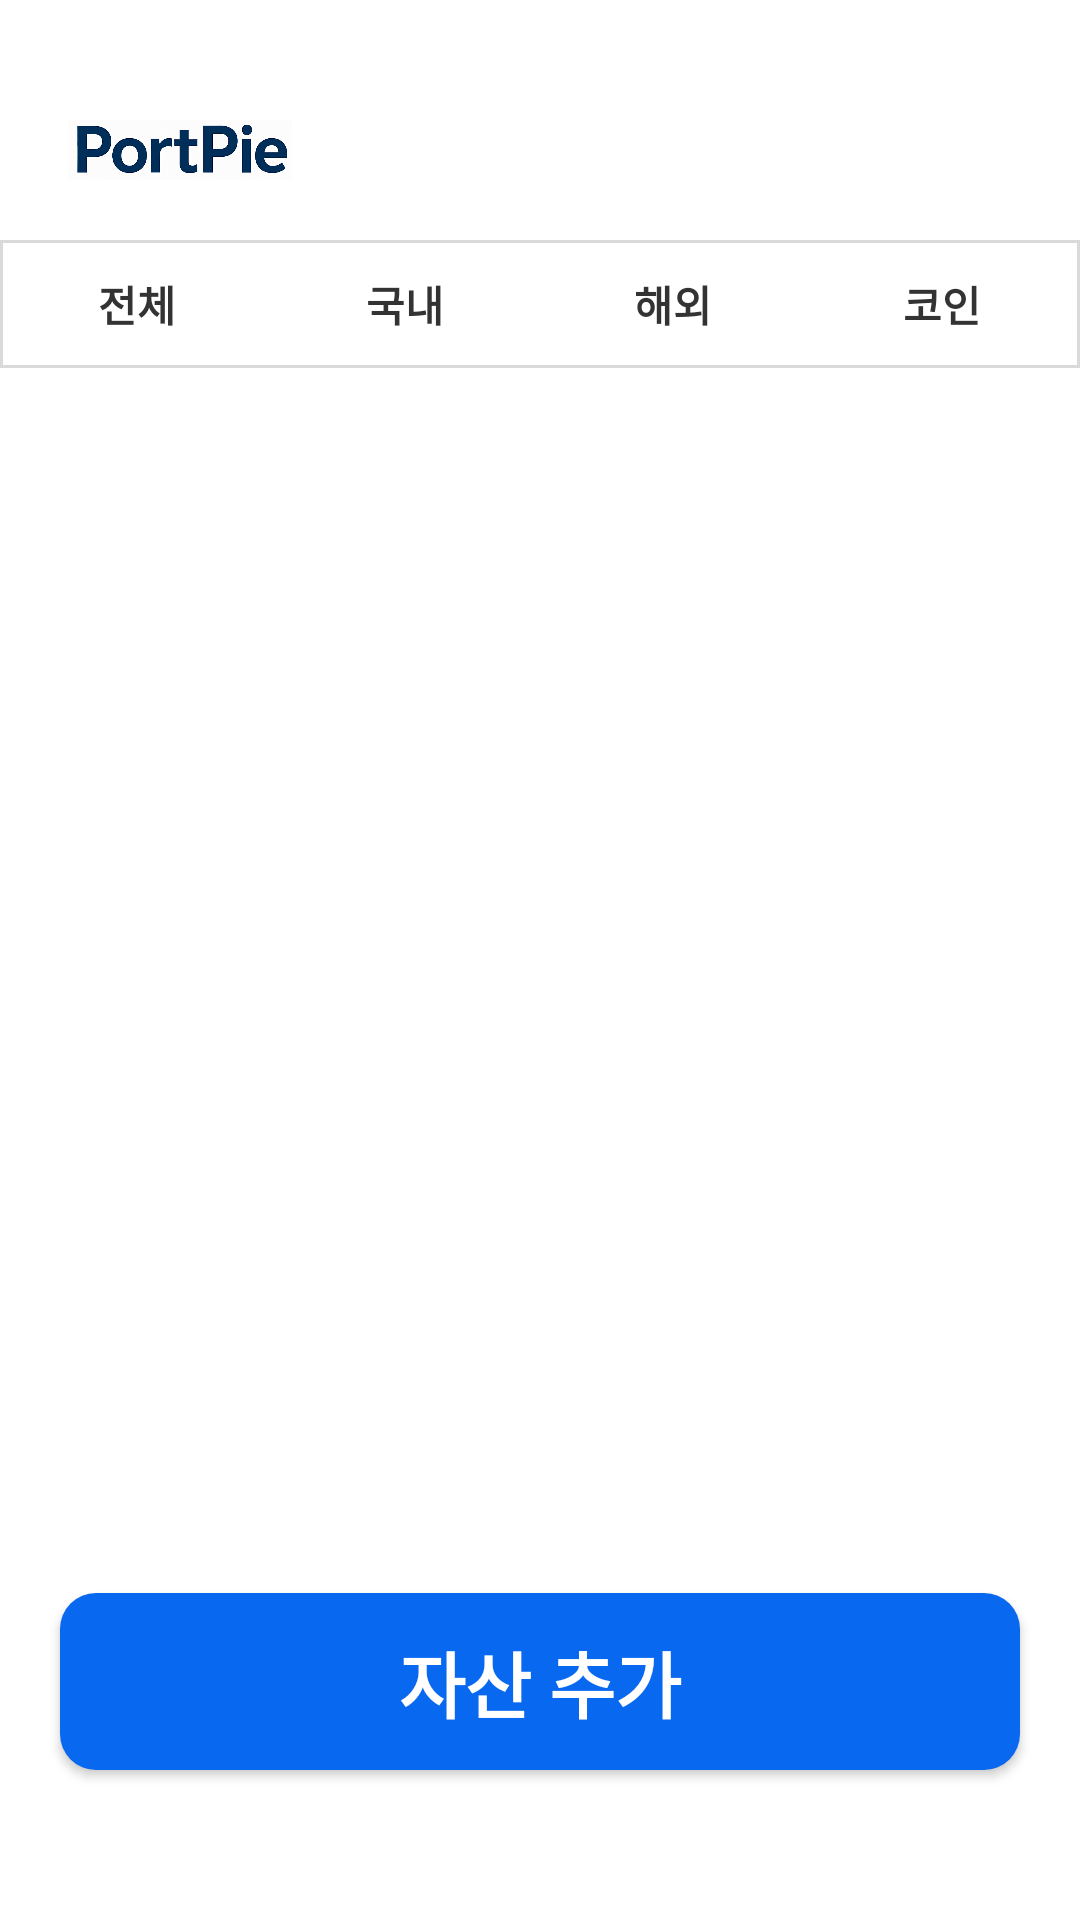

Reconstruct the res/layout file that produces this screen, plus the resources it refers to.
<!-- AndroidManifest.xml: application theme Theme.ExCoin -->
<!-- res/layout/activity_main.xml -->
<?xml version="1.0" encoding="utf-8"?>
<RelativeLayout xmlns:android="http://schemas.android.com/apk/res/android"
    xmlns:app="http://schemas.android.com/apk/res-auto"
    xmlns:tools="http://schemas.android.com/tools"
    android:id="@+id/main"
    android:background="#ffffff"
    android:layout_width="match_parent"
    android:layout_height="match_parent"
    tools:context=".ui.main.MainActivity">
    <RelativeLayout
        android:layout_marginTop="40dp"
        android:layout_marginHorizontal="20dp"
        android:id="@+id/layout_title"
        android:layout_width="match_parent"
        android:layout_height="wrap_content">
        <ImageView

            android:src="@drawable/portpie_app_icon"
            android:layout_width="80dp"
            android:layout_height="20dp"/>

    </RelativeLayout>
    <LinearLayout
        android:background="@drawable/bg_tap_line"
        android:layout_below="@id/layout_title"
        android:padding="1dp"
        android:id="@+id/layout_top"
        android:layout_marginTop="20dp"
        android:layout_width="match_parent"
        android:layout_height="wrap_content">
        <TextView
            android:id="@+id/tabAll"
            style="@style/TabButton"
            android:text="전체"/>

        <TextView
            android:id="@+id/tabDomestic"
            style="@style/TabButton"
            android:text="국내"/>

        <TextView
            android:id="@+id/tabForeign"
            style="@style/TabButton"
            android:text="해외"/>

        <TextView
            android:id="@+id/tabCoin"
            style="@style/TabButton"
            android:text="코인"/>


    </LinearLayout>
    <androidx.fragment.app.FragmentContainerView
        android:layout_width="match_parent"
        android:layout_height="match_parent"
        android:id="@+id/fragment"
        android:layout_below="@id/layout_top"
        android:layout_above="@id/bt_add"
        />




    <androidx.appcompat.widget.AppCompatButton
        android:id="@+id/bt_add"
        android:text="자산 추가"
        android:layout_width="match_parent"
        android:layout_height="wrap_content"
        android:layout_alignParentBottom="true"
        android:layout_marginBottom="50dp"
        android:layout_marginHorizontal="20dp"
        style="@style/ButtonPrimary"
        />
</RelativeLayout>
<!-- resources referenced by this layout -->
<resources>
  <!-- drawable bg_tap_line (drawable) -->
  <?xml version="1.0" encoding="utf-8"?>
  <shape xmlns:android="http://schemas.android.com/apk/res/android"
      android:shape="rectangle"
      >
      <size android:height="1dp"/>
      <stroke android:width="1dp" android:color="#D9D9D9"></stroke>
  
  </shape>
  <!-- drawable portpie_app_icon: png bitmap (drawable, 229602 bytes) -->
  <style name="ButtonPrimary">
          <item name="android:background">@drawable/bg_button</item>
          <item name="android:textColor">#FFFFFF</item>
          <item name="android:textSize">24sp</item>
          <item name="android:textStyle">bold</item>
          <item name="android:padding">12dp</item>
          <item name="android:layout_marginTop">8dp</item>
          <item name="android:layout_marginBottom">8dp</item>
      </style>
  <style name="TabButton">
          <item name="android:layout_width">0dp</item>
          <item name="android:layout_height">wrap_content</item>
          <item name="android:layout_weight">1</item>
          <item name="android:gravity">center</item>
          <item name="android:padding">10dp</item>
          <item name="android:textSize">14sp</item>
          <item name="android:textStyle">bold</item>
          <item name="android:textColor">@drawable/bg_tap_text</item>
          <item name="android:background">@drawable/bg_tap</item>
      </style>
  <style name="Theme.ExCoin" parent="Base.Theme.ExCoin" />
  <!-- drawable bg_button (drawable) -->
  <?xml version="1.0" encoding="utf-8"?>
  <shape xmlns:android="http://schemas.android.com/apk/res/android"
      android:shape="rectangle"
      >
      <solid android:color="#0868F0"/>
      <corners android:radius="12dp"/>
  
  </shape>
  <!-- drawable bg_tap_text (drawable) -->
  <?xml version="1.0" encoding="utf-8"?>
  <selector xmlns:android="http://schemas.android.com/apk/res/android">
      <item android:color="#FFFFFF" android:state_selected="true"/>
      
      <item android:color="#333333"/>
  </selector>
  <!-- drawable bg_tap (drawable) -->
  <?xml version="1.0" encoding="utf-8"?>
  <selector xmlns:android="http://schemas.android.com/apk/res/android">
      <item android:state_selected="true">
          <shape android:shape="rectangle">
              <solid android:color="#0868F0" />
  
          </shape>
      </item>
      <item>
          <shape android:shape="rectangle">
              <solid android:color="#ffffff" />
  
          </shape>
      </item>
  </selector>
  <style name="Base.Theme.ExCoin" parent="Theme.Material3.DayNight.NoActionBar">
          
          
      </style>
</resources>
